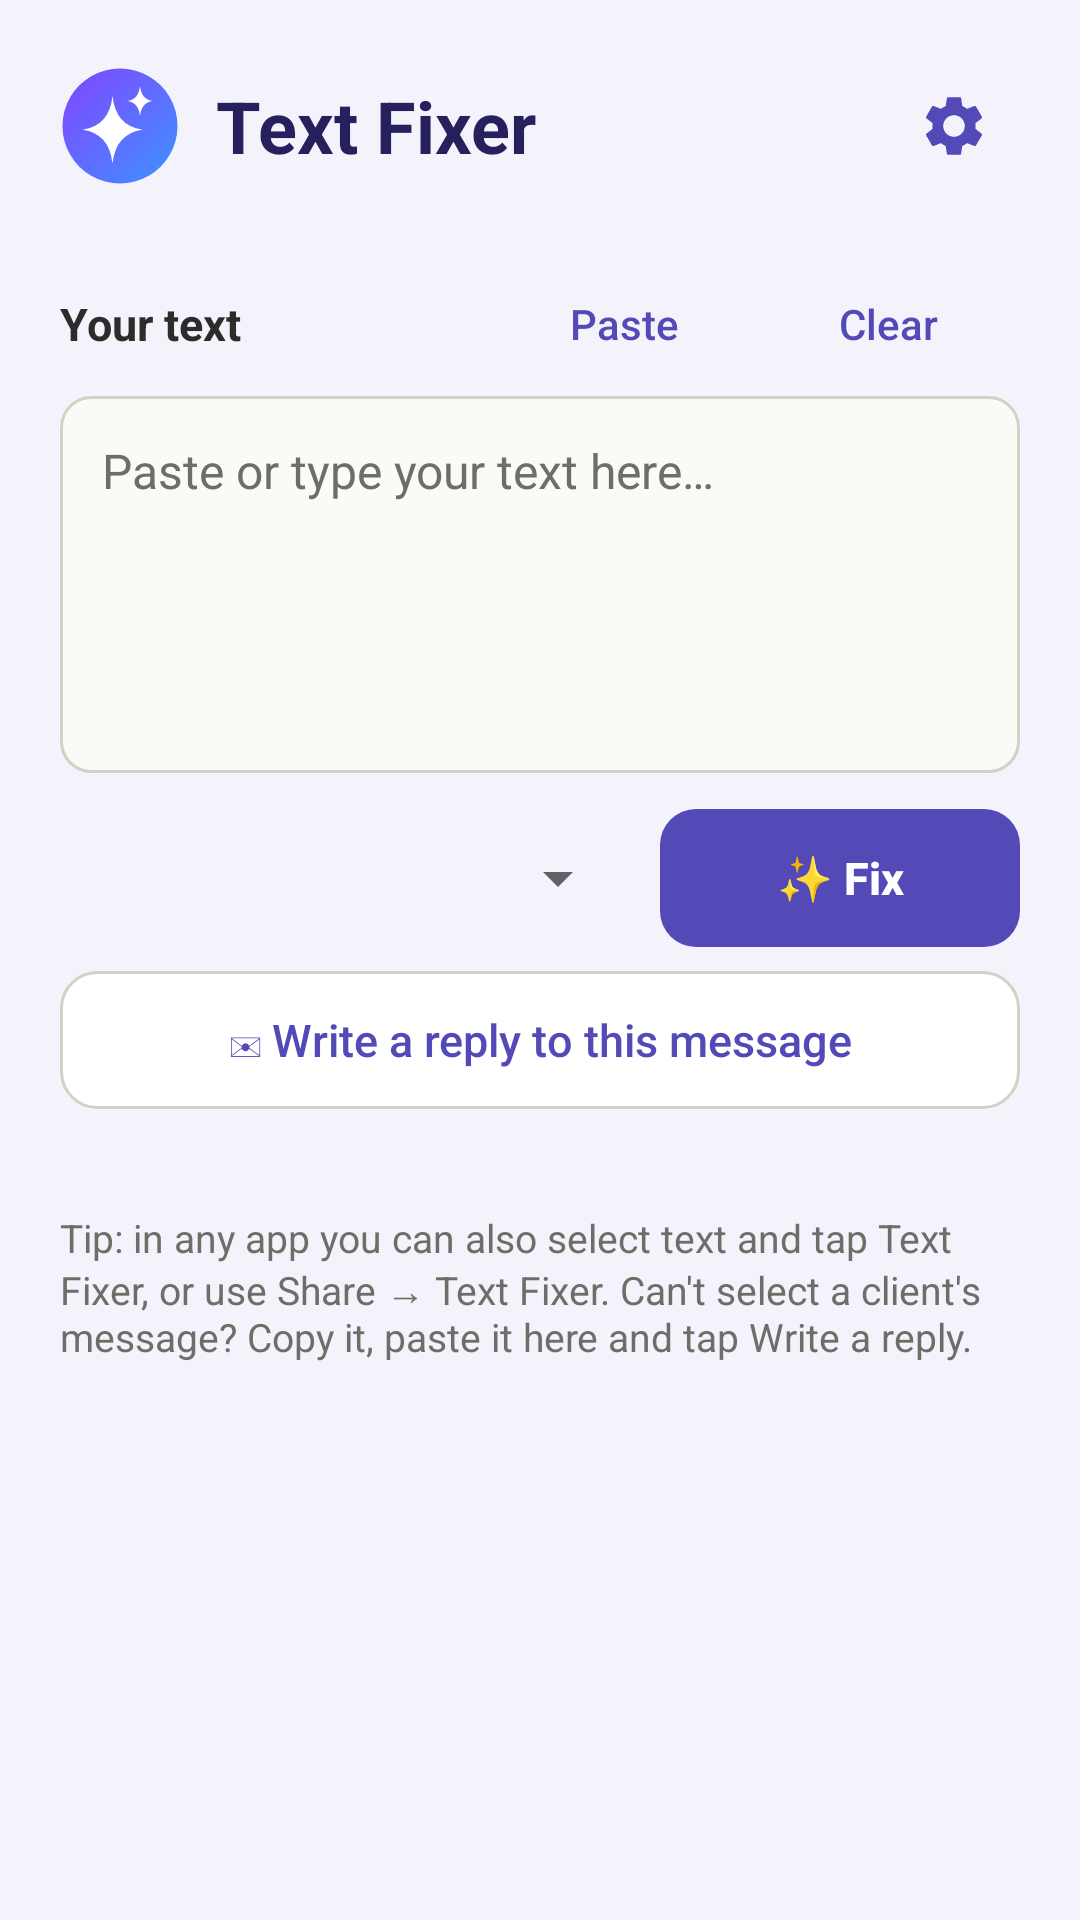

Produce the Android XML layout that renders to this screen, including the resource entries it uses.
<!-- AndroidManifest.xml: application theme Theme.FixIt -->
<!-- res/layout/activity_paste.xml -->
<?xml version="1.0" encoding="utf-8"?>
<ScrollView xmlns:android="http://schemas.android.com/apk/res/android"
    android:layout_width="match_parent"
    android:layout_height="match_parent"
    android:background="@color/page"
    android:fillViewport="true"
    android:fitsSystemWindows="true">

    <LinearLayout
        android:layout_width="match_parent"
        android:layout_height="wrap_content"
        android:orientation="vertical"
        android:padding="20dp">

        
        <LinearLayout
            android:layout_width="match_parent"
            android:layout_height="wrap_content"
            android:gravity="center_vertical"
            android:orientation="horizontal">

            <ImageView
                android:layout_width="40dp"
                android:layout_height="40dp"
                android:contentDescription="@null"
                android:src="@mipmap/ic_launcher" />

            <TextView
                android:layout_width="0dp"
                android:layout_height="wrap_content"
                android:layout_marginStart="12dp"
                android:layout_weight="1"
                android:text="@string/app_name"
                android:textColor="@color/accent_dark"
                android:textSize="24sp"
                android:textStyle="bold" />

            <ImageButton
                android:id="@+id/settings"
                android:layout_width="44dp"
                android:layout_height="44dp"
                android:background="?android:attr/selectableItemBackgroundBorderless"
                android:contentDescription="@string/settings"
                android:src="@drawable/ic_settings" />
        </LinearLayout>

        
        <LinearLayout
            android:id="@+id/key_banner"
            android:layout_width="match_parent"
            android:layout_height="wrap_content"
            android:layout_marginTop="16dp"
            android:background="@drawable/bg_banner"
            android:gravity="center_vertical"
            android:orientation="horizontal"
            android:padding="14dp"
            android:visibility="gone">

            <TextView
                android:layout_width="0dp"
                android:layout_height="wrap_content"
                android:layout_weight="1"
                android:text="@string/key_banner"
                android:textColor="@color/accent_dark"
                android:textSize="14sp" />

            <Button
                android:id="@+id/add_key"
                style="@style/FixIt.Button.Primary"
                android:layout_width="wrap_content"
                android:layout_height="wrap_content"
                android:layout_marginStart="10dp"
                android:paddingStart="16dp"
                android:paddingEnd="16dp"
                android:text="@string/add_key" />
        </LinearLayout>

        
        <LinearLayout
            android:layout_width="match_parent"
            android:layout_height="wrap_content"
            android:layout_marginTop="20dp"
            android:gravity="center_vertical"
            android:orientation="horizontal">

            <TextView
                android:layout_width="0dp"
                android:layout_height="wrap_content"
                android:layout_weight="1"
                android:text="@string/your_text"
                android:textColor="@color/ink"
                android:textSize="15sp"
                android:textStyle="bold" />

            <Button
                android:id="@+id/paste"
                style="@style/FixIt.Button.Text"
                android:layout_width="wrap_content"
                android:layout_height="wrap_content"
                android:text="@string/paste" />

            <Button
                android:id="@+id/clear"
                style="@style/FixIt.Button.Text"
                android:layout_width="wrap_content"
                android:layout_height="wrap_content"
                android:text="@string/clear" />
        </LinearLayout>

        <EditText
            android:id="@+id/input"
            android:layout_width="match_parent"
            android:layout_height="wrap_content"
            android:background="@drawable/bg_field"
            android:gravity="top"
            android:hint="@string/input_hint"
            android:importantForAutofill="no"
            android:inputType="textMultiLine|textCapSentences"
            android:maxHeight="260dp"
            android:minLines="5"
            android:padding="14dp"
            android:textColor="@color/ink"
            android:textColorHint="@color/muted"
            android:textSize="16sp" />

        
        <LinearLayout
            android:layout_width="match_parent"
            android:layout_height="wrap_content"
            android:layout_marginTop="12dp"
            android:gravity="center_vertical"
            android:orientation="horizontal">

            <Spinner
                android:id="@+id/style"
                android:layout_width="0dp"
                android:layout_height="wrap_content"
                android:layout_weight="1" />

            <Button
                android:id="@+id/fix"
                style="@style/FixIt.Button.Primary"
                android:layout_width="wrap_content"
                android:layout_height="wrap_content"
                android:layout_marginStart="10dp"
                android:minWidth="120dp"
                android:paddingStart="20dp"
                android:paddingEnd="20dp"
                android:text="@string/fix" />
        </LinearLayout>

        
        <Button
            android:id="@+id/reply"
            style="@style/FixIt.Button"
            android:layout_width="match_parent"
            android:layout_height="wrap_content"
            android:layout_marginTop="8dp"
            android:text="@string/reply_to_this" />

        <LinearLayout
            android:layout_width="match_parent"
            android:layout_height="wrap_content"
            android:layout_marginTop="10dp"
            android:gravity="center_vertical"
            android:orientation="horizontal">

            <ProgressBar
                android:id="@+id/progress"
                style="?android:attr/progressBarStyleSmall"
                android:layout_width="18dp"
                android:layout_height="18dp"
                android:layout_marginEnd="8dp"
                android:indeterminateTint="@color/accent"
                android:visibility="gone" />

            <TextView
                android:id="@+id/status"
                android:layout_width="0dp"
                android:layout_height="wrap_content"
                android:layout_weight="1"
                android:textColor="@color/muted"
                android:textSize="13sp"
                android:visibility="gone" />
        </LinearLayout>

        
        <LinearLayout
            android:id="@+id/result_card"
            android:layout_width="match_parent"
            android:layout_height="wrap_content"
            android:layout_marginTop="12dp"
            android:background="@drawable/bg_card"
            android:orientation="vertical"
            android:padding="16dp"
            android:visibility="gone">

            <TextView
                android:layout_width="wrap_content"
                android:layout_height="wrap_content"
                android:text="@string/result"
                android:textColor="@color/muted"
                android:textSize="13sp" />

            <TextView
                android:id="@+id/result"
                android:layout_width="match_parent"
                android:layout_height="wrap_content"
                android:layout_marginTop="6dp"
                android:lineSpacingMultiplier="1.15"
                android:textColor="@color/ink"
                android:textIsSelectable="true"
                android:textSize="17sp" />

            <LinearLayout
                android:layout_width="match_parent"
                android:layout_height="wrap_content"
                android:layout_marginTop="14dp"
                android:orientation="horizontal">

                <Button
                    android:id="@+id/copy"
                    style="@style/FixIt.Button.Primary"
                    android:layout_width="0dp"
                    android:layout_height="wrap_content"
                    android:layout_weight="1"
                    android:text="@string/copy" />

                <Button
                    android:id="@+id/retry"
                    style="@style/FixIt.Button"
                    android:layout_width="0dp"
                    android:layout_height="wrap_content"
                    android:layout_marginStart="8dp"
                    android:layout_weight="1"
                    android:text="@string/try_again" />
            </LinearLayout>

            <LinearLayout
                android:layout_width="match_parent"
                android:layout_height="wrap_content"
                android:orientation="horizontal">

                <Button
                    android:id="@+id/share"
                    style="@style/FixIt.Button.Text"
                    android:layout_width="0dp"
                    android:layout_height="wrap_content"
                    android:layout_weight="1"
                    android:text="@string/share" />

                <Button
                    android:id="@+id/edit"
                    style="@style/FixIt.Button.Text"
                    android:layout_width="0dp"
                    android:layout_height="wrap_content"
                    android:layout_weight="1"
                    android:text="@string/edit_this" />
            </LinearLayout>
        </LinearLayout>

        <TextView
            android:layout_width="match_parent"
            android:layout_height="wrap_content"
            android:layout_marginTop="24dp"
            android:text="@string/paste_tip"
            android:textColor="@color/muted"
            android:textSize="13sp" />
    </LinearLayout>
</ScrollView>
<!-- resources referenced by this layout -->
<resources>
  <color name="accent">#534AB7</color>
  <color name="accent_dark">#26215C</color>
  <color name="ink">#2C2C2A</color>
  <color name="muted">#6E6D68</color>
  <color name="page">#F4F3FB</color>
  <!-- drawable bg_banner (drawable) -->
  <?xml version="1.0" encoding="utf-8"?>
  <shape xmlns:android="http://schemas.android.com/apk/res/android" android:shape="rectangle">
      <solid android:color="@color/accent_soft" />
      <stroke android:width="1dp" android:color="@color/disabled" />
      <corners android:radius="14dp" />
  </shape>
  <!-- drawable bg_field (drawable) -->
  <?xml version="1.0" encoding="utf-8"?>
  <shape xmlns:android="http://schemas.android.com/apk/res/android" android:shape="rectangle">
      <solid android:color="@color/field" />
      <stroke android:width="1dp" android:color="@color/border" />
      <corners android:radius="10dp" />
  </shape>
  <string name="add_key">Add key</string>
  <string name="app_name">Text Fixer</string>
  <string name="clear">Clear</string>
  <string name="copy">Copy</string>
  <string name="edit_this">Edit this</string>
  <string name="fix">✨ Fix</string>
  <string name="input_hint">Paste or type your text here…</string>
  <string name="key_banner">Add your free Groq key to start fixing text.</string>
  <string name="paste">Paste</string>
  <string name="paste_tip">Tip: in any app you can also select text and tap Text Fixer, or use Share → Text Fixer. Can\'t select a client\'s message? Copy it, paste it here and tap Write a reply.</string>
  <string name="reply_to_this">✉ Write a reply to this message</string>
  <string name="result">Result (changes in green)</string>
  <string name="settings">Settings</string>
  <string name="share">Share</string>
  <string name="try_again">Try again</string>
  <string name="your_text">Your text</string>
  <style name="FixIt.Button" parent="android:Widget.Material.Button.Borderless">
          <item name="android:background">@drawable/btn_outline</item>
          <item name="android:textColor">@color/accent</item>
          <item name="android:textAllCaps">false</item>
          <item name="android:textSize">15sp</item>
          <item name="android:minHeight">46dp</item>
          <item name="android:stateListAnimator">@null</item>
      </style>
  <style name="FixIt.Button.Primary">
          <item name="android:background">@drawable/btn_primary</item>
          <item name="android:textColor">@android:color/white</item>
          <item name="android:textStyle">bold</item>
      </style>
  <style name="FixIt.Button.Text" parent="android:Widget.Material.Button.Borderless">
          <item name="android:textColor">@color/accent</item>
          <item name="android:textAllCaps">false</item>
          <item name="android:textSize">14sp</item>
      </style>
  <style name="Theme.FixIt" parent="android:Theme.Material.Light.NoActionBar">
          <item name="android:colorAccent">@color/accent</item>
          <item name="android:colorPrimary">@color/accent</item>
          <item name="android:statusBarColor">@color/page</item>
          <item name="android:windowLightStatusBar">true</item>
          <item name="android:windowBackground">@color/page</item>
      </style>
  <color name="accent_soft">#EEEDFE</color>
  <color name="disabled">#AFA9EC</color>
  <color name="field">#FAFAF7</color>
  <color name="border">#D3D1C7</color>
  <!-- drawable btn_outline (drawable) -->
  <?xml version="1.0" encoding="utf-8"?>
  <ripple xmlns:android="http://schemas.android.com/apk/res/android" android:color="@color/accent_soft">
      <item>
          <shape android:shape="rectangle">
              <solid android:color="@color/card" />
              <stroke android:width="1dp" android:color="@color/border" />
              <corners android:radius="12dp" />
          </shape>
      </item>
  </ripple>
  <color name="card">#FFFFFF</color>
</resources>
